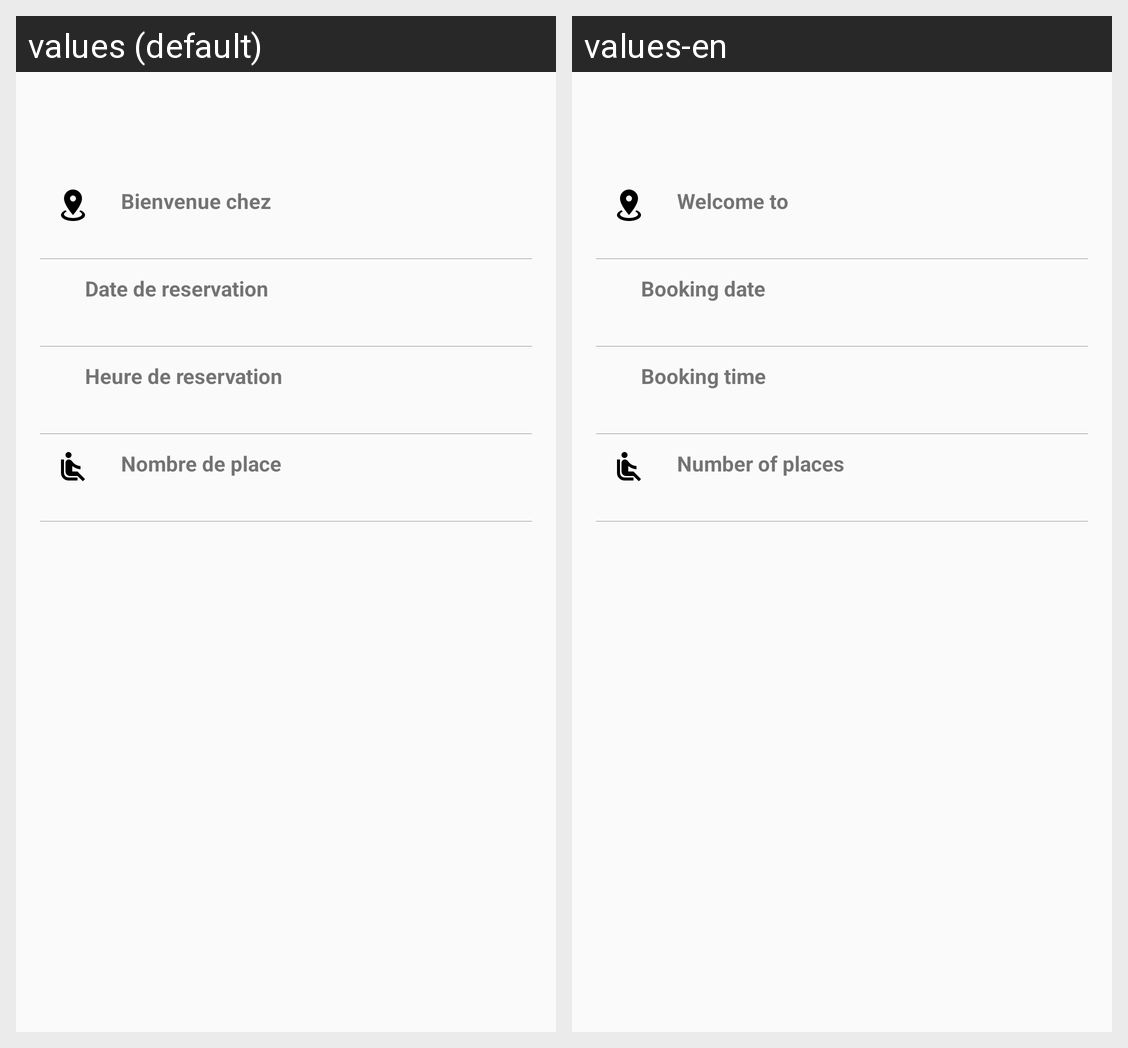

The Android screen above is rendered under two locales of the same app. Produce the string resources it draws, with the default and per-locale values.
Android screen res/layout/activity_book_detail.xml rendered under 2 locales, left to right: values (default), values-en. Device: Nexus 5 (rendered at 1080×1920; each locale shown at half size, 540×960, under a caption strip naming it); theme AppTheme.
Strings drawn on this screen, with the default value and each locale's value (text and hints the layout hard-codes, and strings that could not be matched under every locale, appear in the picture but are not listed):

bienvenu
  values: Bienvenue chez
  values-en: Welcome to

Booking_Date
  values: Date de reservation
  values-en: Booking date

Bookin_Time
  values: Heure de reservation
  values-en: Booking time

Number_of_places
  values: Nombre de place
  values-en: Number of places
